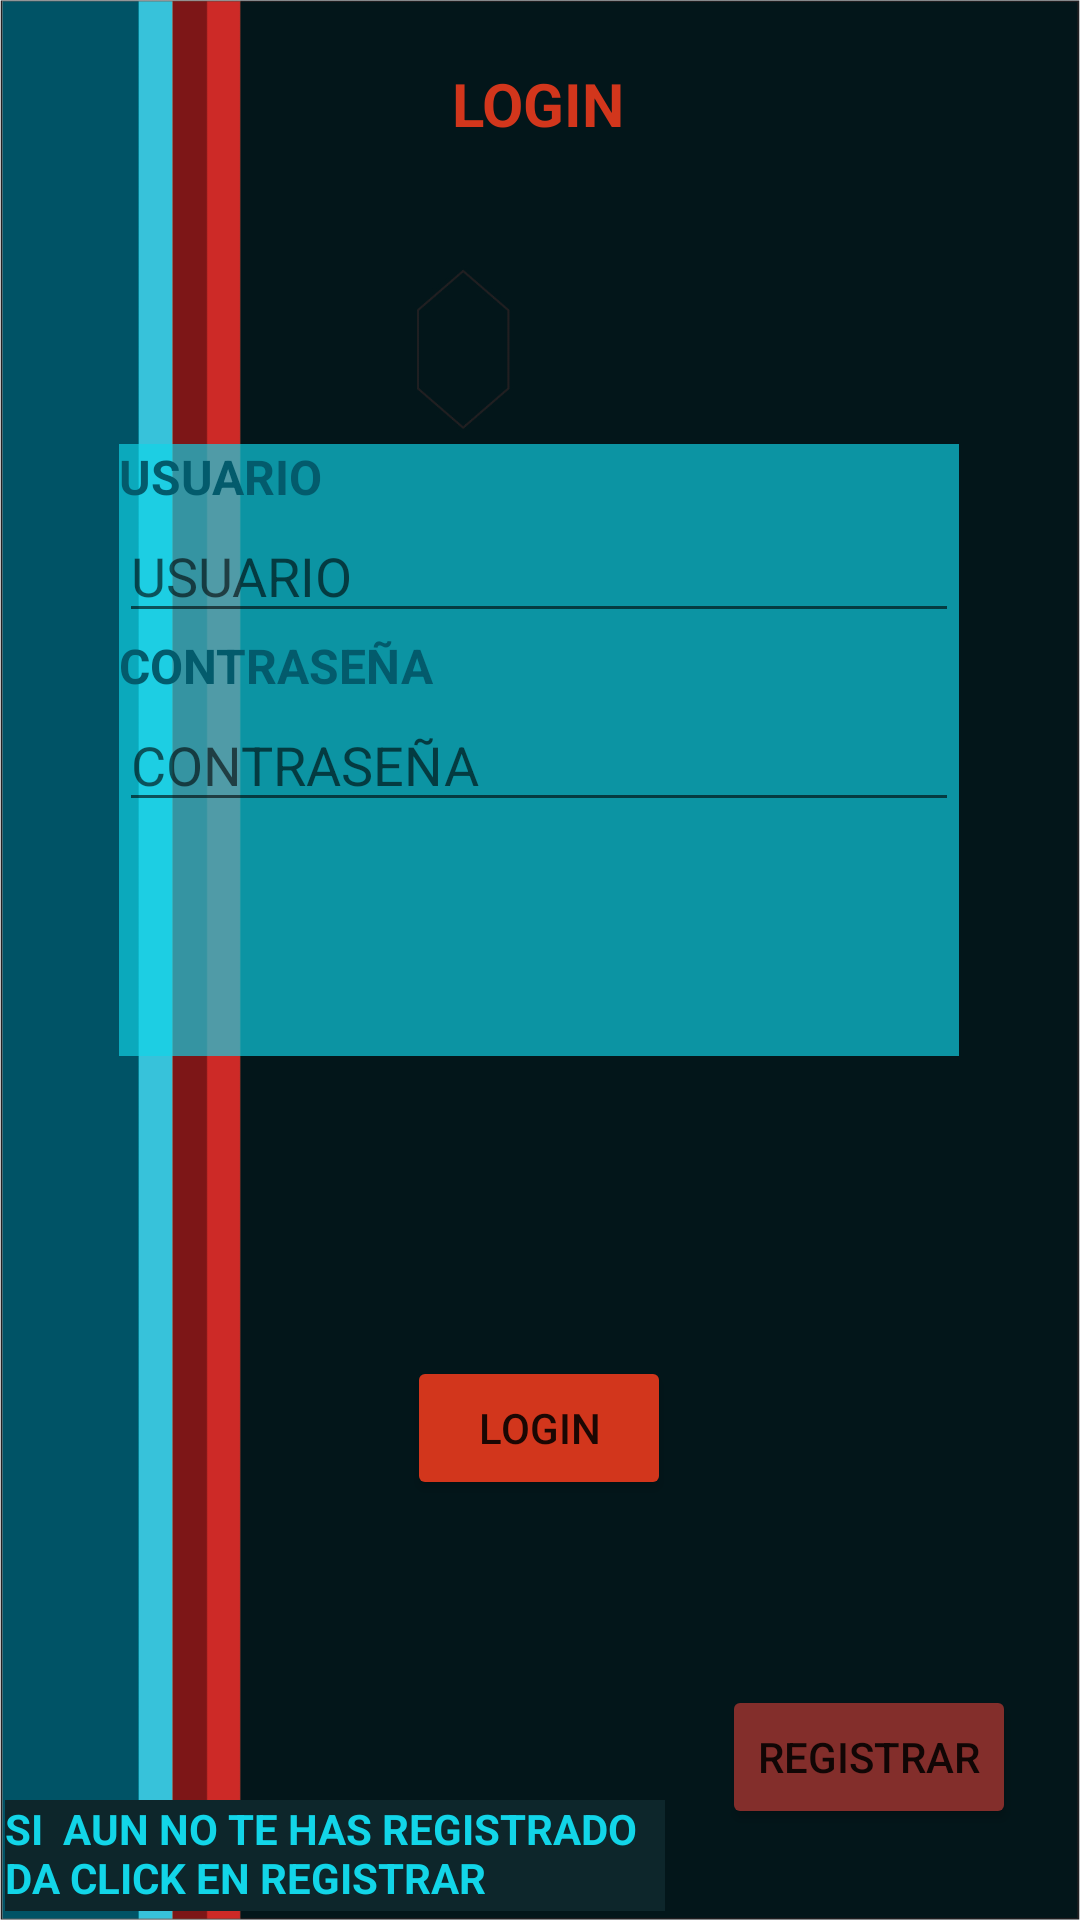

Here is an Android app screen rendered from its layout file. Give the layout XML and the strings, colors and styles it references.
<!-- AndroidManifest.xml: application theme Theme.MotoTaxi -->
<!-- res/layout/activity_login.xml -->
<?xml version="1.0" encoding="utf-8"?>
<androidx.constraintlayout.widget.ConstraintLayout xmlns:android="http://schemas.android.com/apk/res/android"
    xmlns:app="http://schemas.android.com/apk/res-auto"
    xmlns:tools="http://schemas.android.com/tools"
    android:layout_width="match_parent"
    android:layout_height="match_parent"
    android:background="@drawable/fondo1"
    tools:context=".LoginActivity">

    <TextView
        android:id="@+id/txtv_Tlogin"
        android:layout_width="wrap_content"
        android:layout_height="wrap_content"
        android:layout_marginStart="176dp"
        android:layout_marginTop="58dp"
        android:layout_marginEnd="177dp"
        android:layout_marginBottom="50dp"
        android:text="LOGIN"
        android:textColor="#D2361C"
        android:textSize="20sp"
        android:textStyle="bold"
        app:layout_constraintBottom_toTopOf="@+id/linearLayout2"
        app:layout_constraintEnd_toEndOf="parent"
        app:layout_constraintStart_toStartOf="parent"
        app:layout_constraintTop_toTopOf="parent" />

    <LinearLayout
        android:id="@+id/linearLayout2"
        android:layout_width="280dp"
        android:layout_height="204dp"
        android:layout_marginStart="65dp"
        android:layout_marginTop="50dp"
        android:layout_marginEnd="66dp"
        android:layout_marginBottom="50dp"
        android:background="#A912D5E8"
        android:orientation="vertical"
        app:layout_constraintBottom_toTopOf="@+id/btn_loginLog"
        app:layout_constraintEnd_toEndOf="parent"
        app:layout_constraintStart_toStartOf="parent"
        app:layout_constraintTop_toBottomOf="@+id/txtv_Tlogin">

        <TextView
            android:id="@+id/txtv_Tusuariolog"
            android:layout_width="match_parent"
            android:layout_height="wrap_content"
            android:text="USUARIO"
            android:textColor="#035B6C"
            android:textSize="16sp"
            android:textStyle="bold" />

        <EditText
            android:id="@+id/etxt_usuariologin"
            android:layout_width="match_parent"
            android:layout_height="wrap_content"
            android:ems="10"
            android:hint="USUARIO"
            android:inputType="textPersonName" />

        <TextView
            android:id="@+id/txtv_Tcontraseñalog"
            android:layout_width="match_parent"
            android:layout_height="wrap_content"
            android:text="CONTRASEÑA"
            android:textColor="#035B6C"
            android:textSize="16sp"
            android:textStyle="bold" />

        <EditText
            android:id="@+id/etxt_contraseñalogin"
            android:layout_width="match_parent"
            android:layout_height="wrap_content"
            android:ems="10"
            android:hint="CONTRASEÑA"
            android:inputType="textPassword" />
    </LinearLayout>

    <Button
        android:id="@+id/btn_loginLog"
        android:layout_width="wrap_content"
        android:layout_height="wrap_content"
        android:layout_marginStart="161dp"
        android:layout_marginTop="50dp"
        android:layout_marginEnd="162dp"
        android:layout_marginBottom="50dp"
        android:backgroundTint="#D2361C"
        android:text="LOGIN"
        app:layout_constraintBottom_toTopOf="@+id/txtv_sinoregistrado"
        app:layout_constraintEnd_toEndOf="parent"
        app:layout_constraintStart_toStartOf="parent"
        app:layout_constraintTop_toBottomOf="@+id/linearLayout2" />

    <Button
        android:id="@+id/btn_registrarLog"
        android:layout_width="wrap_content"
        android:layout_height="wrap_content"
        android:layout_marginStart="14dp"
        android:layout_marginTop="227dp"
        android:layout_marginEnd="40dp"
        android:layout_marginBottom="48dp"
        android:backgroundTint="#832E2B"
        android:text="REGISTRAR"
        app:layout_constraintBottom_toBottomOf="parent"
        app:layout_constraintEnd_toEndOf="parent"
        app:layout_constraintStart_toEndOf="@+id/txtv_sinoregistrado"
        app:layout_constraintTop_toBottomOf="@+id/linearLayout2" />

    <TextView
        android:id="@+id/txtv_sinoregistrado"
        android:layout_width="220dp"
        android:layout_height="37dp"
        android:layout_marginStart="20dp"
        android:layout_marginTop="50dp"
        android:layout_marginEnd="5dp"
        android:layout_marginBottom="40dp"
        android:background="#0D262B"
        android:text="SI  AUN NO TE HAS REGISTRADO DA CLICK EN REGISTRAR"
        android:textColor="#12D5E8"
        android:textStyle="bold"
        app:layout_constraintBottom_toBottomOf="parent"
        app:layout_constraintEnd_toStartOf="@+id/btn_registrarLog"
        app:layout_constraintStart_toStartOf="parent"
        app:layout_constraintTop_toBottomOf="@+id/btn_loginLog" />
</androidx.constraintlayout.widget.ConstraintLayout>
<!-- resources referenced by this layout -->
<resources>
  <!-- drawable fondo1: jpg bitmap (drawable-v24, 959692 bytes) -->
  <style name="Theme.MotoTaxi" parent="Theme.MaterialComponents.DayNight.DarkActionBar">
          
          <item name="colorPrimary">@color/purple_500</item>
          <item name="colorPrimaryVariant">@color/purple_700</item>
          <item name="colorOnPrimary">@color/white</item>
          
          <item name="colorSecondary">@color/teal_200</item>
          <item name="colorSecondaryVariant">@color/teal_700</item>
          <item name="colorOnSecondary">@color/black</item>
          
          <item name="android:statusBarColor" tools:targetApi="l">?attr/colorPrimaryVariant</item>
          
      </style>
  <!-- not gathered from this repository: default colours our renderer supplied (Android Studio template values) -->
  <color name="purple_500">#FF6200EE</color>
  <color name="purple_700">#FF3700B3</color>
  <color name="teal_200">#FF03DAC5</color>
  <color name="teal_700">#FF018786</color>
  <color name="black">#FF000000</color>
  <color name="white">#FFFFFFFF</color>
</resources>
